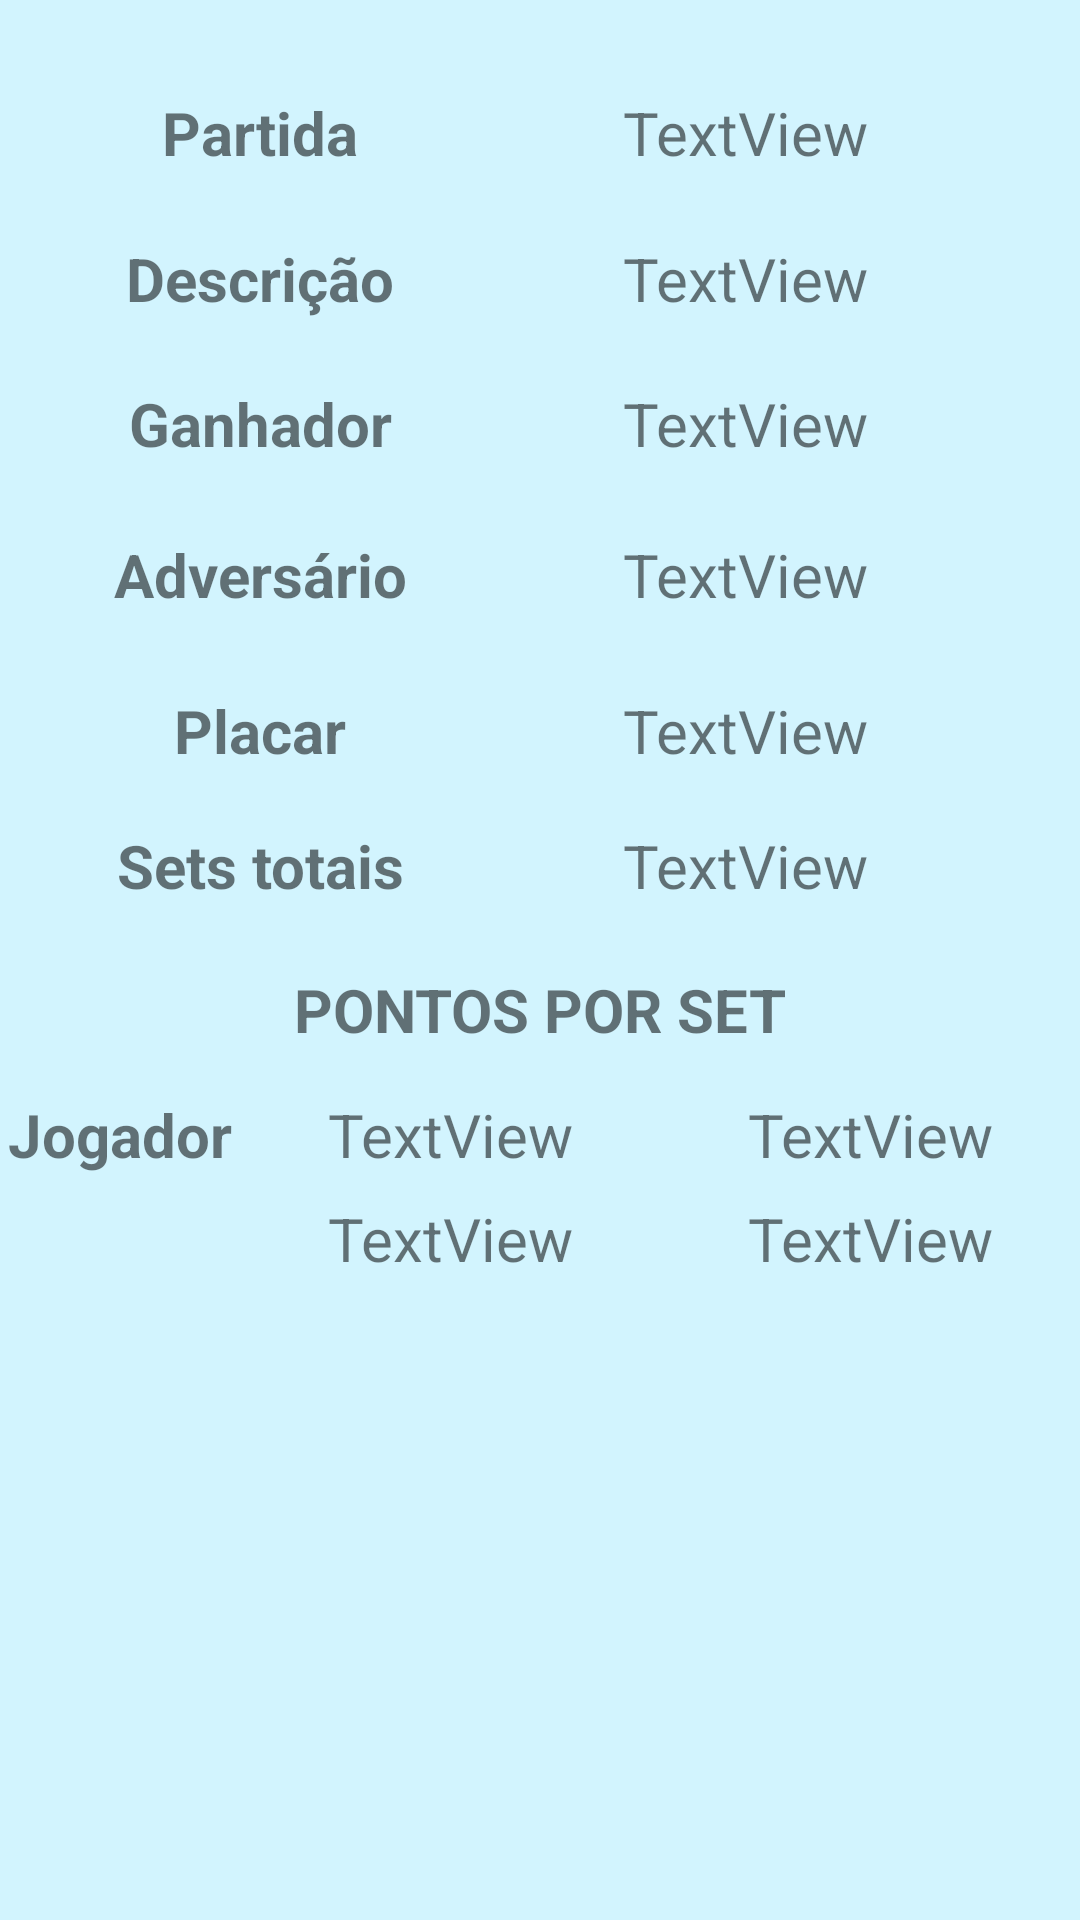

Layout XML and referenced resources for this Android screen:
<!-- AndroidManifest.xml: application theme Theme.PlacarTenisMesa -->
<!-- res/layout/activity_detalhes_partida.xml -->
<?xml version="1.0" encoding="utf-8"?>
<androidx.constraintlayout.widget.ConstraintLayout xmlns:android="http://schemas.android.com/apk/res/android"
    xmlns:app="http://schemas.android.com/apk/res-auto"
    xmlns:tools="http://schemas.android.com/tools"
    android:layout_width="match_parent"
    android:layout_height="match_parent"
    tools:context=".DetalhesPartidaActivity"
    tools:layout_editor_absoluteX="0dp"
    android:background="@color/blueBack"
    tools:layout_editor_absoluteY="13dp">

    <TextView
        android:id="@+id/tvPartidaDetalhes"
        android:layout_width="150sp"
        android:layout_height="wrap_content"
        android:text="TextView"
        android:textAlignment="center"
        android:textSize="20sp"
        app:layout_constraintBottom_toBottomOf="parent"
        app:layout_constraintEnd_toEndOf="parent"
        app:layout_constraintHorizontal_bias="0.5"
        app:layout_constraintStart_toEndOf="@+id/textView19"
        app:layout_constraintTop_toTopOf="parent"
        app:layout_constraintVertical_bias="0.05" />

    <TextView
        android:id="@+id/textView19"
        android:layout_width="100sp"
        android:layout_height="wrap_content"
        android:text="Partida"
        android:textAlignment="center"
        android:textSize="20sp"
        android:textStyle="bold"
        app:layout_constraintBottom_toBottomOf="parent"
        app:layout_constraintEnd_toStartOf="@+id/tvPartidaDetalhes"
        app:layout_constraintHorizontal_bias="0.5"
        app:layout_constraintStart_toStartOf="parent"
        app:layout_constraintTop_toTopOf="parent"
        app:layout_constraintVertical_bias="0.05" />

    <TextView
        android:id="@+id/tvDescricaoDetalhes"
        android:layout_width="150sp"
        android:layout_height="wrap_content"
        android:text="TextView"
        android:textAlignment="center"
        android:textSize="20sp"
        app:layout_constraintBottom_toBottomOf="parent"
        app:layout_constraintEnd_toEndOf="parent"
        app:layout_constraintHorizontal_bias="0.5"
        app:layout_constraintStart_toEndOf="@+id/textView21"
        app:layout_constraintTop_toBottomOf="@+id/tvPartidaDetalhes"
        app:layout_constraintVertical_bias="0.039" />

    <TextView
        android:id="@+id/textView21"
        android:layout_width="100sp"
        android:layout_height="wrap_content"
        android:text="Descrição"
        android:textAlignment="center"
        android:textSize="20sp"
        android:textStyle="bold"
        app:layout_constraintBottom_toBottomOf="parent"
        app:layout_constraintEnd_toStartOf="@+id/tvDescricaoDetalhes"
        app:layout_constraintHorizontal_bias="0.5"
        app:layout_constraintStart_toStartOf="parent"
        app:layout_constraintTop_toBottomOf="@+id/textView19"
        app:layout_constraintVertical_bias="0.039" />

    <TextView
        android:id="@+id/tvGanhadorDetalhes"
        android:layout_width="150sp"
        android:layout_height="wrap_content"
        android:text="TextView"
        android:textAlignment="center"
        android:textSize="20sp"
        app:layout_constraintBottom_toBottomOf="parent"
        app:layout_constraintEnd_toEndOf="parent"
        app:layout_constraintHorizontal_bias="0.5"
        app:layout_constraintStart_toEndOf="@+id/textView23"
        app:layout_constraintTop_toBottomOf="@+id/tvDescricaoDetalhes"
        app:layout_constraintVertical_bias="0.042" />

    <TextView
        android:id="@+id/textView23"
        android:layout_width="100sp"
        android:layout_height="wrap_content"
        android:text="Ganhador"
        android:textAlignment="center"
        android:textSize="20sp"
        android:textStyle="bold"
        app:layout_constraintBottom_toBottomOf="parent"
        app:layout_constraintEnd_toStartOf="@+id/tvGanhadorDetalhes"
        app:layout_constraintHorizontal_bias="0.5"
        app:layout_constraintStart_toStartOf="parent"
        app:layout_constraintTop_toBottomOf="@+id/tvDescricaoDetalhes"
        app:layout_constraintVertical_bias="0.042" />

    <TextView
        android:id="@+id/tvPlacarDetalhes"
        android:layout_width="150sp"
        android:layout_height="wrap_content"
        android:text="TextView"
        android:textAlignment="center"
        android:textSize="20sp"
        app:layout_constraintBottom_toBottomOf="parent"
        app:layout_constraintEnd_toEndOf="parent"
        app:layout_constraintHorizontal_bias="0.5"
        app:layout_constraintStart_toEndOf="@+id/textView26"
        app:layout_constraintTop_toBottomOf="@+id/tvPerdedorDetalhes"
        app:layout_constraintVertical_bias="0.061" />

    <TextView
        android:id="@+id/textView26"
        android:layout_width="100sp"
        android:layout_height="wrap_content"
        android:text="Placar"
        android:textAlignment="center"
        android:textSize="20sp"
        android:textStyle="bold"
        app:layout_constraintBottom_toBottomOf="parent"
        app:layout_constraintEnd_toStartOf="@+id/tvPlacarDetalhes"
        app:layout_constraintHorizontal_bias="0.5"
        app:layout_constraintStart_toStartOf="parent"
        app:layout_constraintTop_toBottomOf="@+id/textView25"
        app:layout_constraintVertical_bias="0.061" />

    <TextView
        android:id="@+id/tvSetsTotaisDetalhes"
        android:layout_width="150sp"
        android:layout_height="wrap_content"
        android:text="TextView"
        android:textAlignment="center"
        android:textSize="20sp"
        app:layout_constraintBottom_toBottomOf="parent"
        app:layout_constraintEnd_toEndOf="parent"
        app:layout_constraintHorizontal_bias="0.5"
        app:layout_constraintStart_toEndOf="@+id/textView10"
        app:layout_constraintTop_toBottomOf="@+id/tvPlacarDetalhes"
        app:layout_constraintVertical_bias="0.051" />

    <TextView
        android:id="@+id/textView10"
        android:layout_width="100sp"
        android:layout_height="wrap_content"
        android:text="Sets totais"
        android:textAlignment="center"
        android:textSize="20sp"
        android:textStyle="bold"
        app:layout_constraintBottom_toBottomOf="parent"
        app:layout_constraintEnd_toStartOf="@+id/tvSetsTotaisDetalhes"
        app:layout_constraintHorizontal_bias="0.5"
        app:layout_constraintStart_toStartOf="parent"
        app:layout_constraintTop_toBottomOf="@+id/textView26"
        app:layout_constraintVertical_bias="0.051" />

    <TextView
        android:id="@+id/tvPerdedorDetalhes"
        android:layout_width="150sp"
        android:layout_height="wrap_content"
        android:text="TextView"
        android:textAlignment="center"
        android:textSize="20sp"
        app:layout_constraintBottom_toBottomOf="parent"
        app:layout_constraintEnd_toEndOf="parent"
        app:layout_constraintHorizontal_bias="0.5"
        app:layout_constraintStart_toEndOf="@+id/textView25"
        app:layout_constraintTop_toBottomOf="@+id/tvGanhadorDetalhes"
        app:layout_constraintVertical_bias="0.051" />

    <TextView
        android:id="@+id/textView25"
        android:layout_width="100sp"
        android:layout_height="wrap_content"
        android:text="Adversário"
        android:textAlignment="center"
        android:textSize="20sp"
        android:textStyle="bold"
        app:layout_constraintBottom_toBottomOf="parent"
        app:layout_constraintEnd_toStartOf="@+id/tvPerdedorDetalhes"
        app:layout_constraintHorizontal_bias="0.5"
        app:layout_constraintStart_toStartOf="parent"
        app:layout_constraintTop_toBottomOf="@+id/textView23"
        app:layout_constraintVertical_bias="0.051" />

    <TextView
        android:id="@+id/textView29"
        android:layout_width="wrap_content"
        android:layout_height="wrap_content"
        android:text="PONTOS POR SET"
        android:textSize="20sp"
        android:textStyle="bold"
        app:layout_constraintBottom_toBottomOf="parent"
        app:layout_constraintEnd_toEndOf="parent"
        app:layout_constraintStart_toStartOf="parent"
        app:layout_constraintTop_toBottomOf="@+id/tvSetsTotaisDetalhes"
        app:layout_constraintVertical_bias="0.068" />

    <TextView
        android:id="@+id/textView34"
        android:layout_width="80sp"
        android:layout_height="wrap_content"
        android:text="Jogador"
        android:textAlignment="center"
        android:textSize="20sp"
        android:textStyle="bold"
        app:layout_constraintBottom_toBottomOf="parent"
        app:layout_constraintEnd_toStartOf="@+id/tvGanhadorNomeDetalhes"
        app:layout_constraintHorizontal_bias="0.5"
        app:layout_constraintStart_toStartOf="parent"
        app:layout_constraintTop_toBottomOf="@+id/textView29"
        app:layout_constraintVertical_bias="0.056" />

    <TextView
        android:id="@+id/tvGanhadorPontosDetalhes"
        android:layout_width="140sp"
        android:layout_height="wrap_content"
        android:text="TextView"
        android:textAlignment="center"
        android:textSize="20sp"
        app:layout_constraintBottom_toBottomOf="parent"
        app:layout_constraintEnd_toStartOf="@+id/tvPerdedorPontosDetalhes"
        app:layout_constraintHorizontal_bias="0.5"
        app:layout_constraintStart_toEndOf="@+id/tvSetDetalhes"
        app:layout_constraintTop_toBottomOf="@+id/tvGanhadorNomeDetalhes"
        app:layout_constraintVertical_bias="0.034" />

    <TextView
        android:id="@+id/tvGanhadorNomeDetalhes"
        android:layout_width="140sp"
        android:layout_height="wrap_content"
        android:text="TextView"
        android:textAlignment="center"
        android:textSize="20sp"
        app:layout_constraintBottom_toBottomOf="parent"
        app:layout_constraintEnd_toStartOf="@+id/tvPerdedorNomesDetalhes"
        app:layout_constraintHorizontal_bias="0.5"
        app:layout_constraintStart_toEndOf="@+id/textView34"
        app:layout_constraintTop_toBottomOf="@+id/textView29"
        app:layout_constraintVertical_bias="0.056" />

    <TextView
        android:id="@+id/tvPerdedorNomesDetalhes"
        android:layout_width="140sp"
        android:layout_height="wrap_content"
        android:text="TextView"
        android:textAlignment="center"
        android:textSize="20sp"
        app:layout_constraintBottom_toBottomOf="parent"
        app:layout_constraintEnd_toEndOf="parent"
        app:layout_constraintHorizontal_bias="0.5"
        app:layout_constraintStart_toEndOf="@+id/tvGanhadorNomeDetalhes"
        app:layout_constraintTop_toBottomOf="@+id/textView29"
        app:layout_constraintVertical_bias="0.056" />

    <TextView
        android:id="@+id/tvSetDetalhes"
        android:layout_width="80sp"
        android:layout_height="wrap_content"
        android:textAlignment="center"
        android:textSize="20sp"
        android:textStyle="bold"
        app:layout_constraintBottom_toBottomOf="parent"
        app:layout_constraintEnd_toStartOf="@+id/tvGanhadorPontosDetalhes"
        app:layout_constraintHorizontal_bias="0.5"
        app:layout_constraintStart_toStartOf="parent"
        app:layout_constraintTop_toBottomOf="@+id/textView34"
        app:layout_constraintVertical_bias="0.034" />

    <TextView
        android:id="@+id/tvPerdedorPontosDetalhes"
        android:layout_width="140sp"
        android:layout_height="wrap_content"
        android:text="TextView"
        android:textAlignment="center"
        android:textSize="20sp"
        app:layout_constraintBottom_toBottomOf="parent"
        app:layout_constraintEnd_toEndOf="parent"
        app:layout_constraintHorizontal_bias="0.5"
        app:layout_constraintStart_toEndOf="@+id/tvGanhadorPontosDetalhes"
        app:layout_constraintTop_toBottomOf="@+id/tvPerdedorNomesDetalhes"
        app:layout_constraintVertical_bias="0.034" />

</androidx.constraintlayout.widget.ConstraintLayout>
<!-- resources referenced by this layout -->
<resources>
  <color name="blueBack">#d2f4fe</color>
  <style name="Theme.PlacarTenisMesa" parent="Theme.MaterialComponents.DayNight.DarkActionBar">
          
          <item name="colorPrimary">@color/purple_500</item>
          <item name="colorPrimaryVariant">@color/purple_700</item>
          <item name="colorOnPrimary">@color/white</item>
          
          <item name="colorSecondary">@color/teal_200</item>
          <item name="colorSecondaryVariant">@color/teal_700</item>
          <item name="colorOnSecondary">@color/black</item>
          
          <item name="android:statusBarColor" tools:targetApi="l">?attr/colorPrimaryVariant</item>
          
      </style>
  <color name="purple_500">#FF6200EE</color>
  <color name="purple_700">#FF3700B3</color>
  <color name="white">#FFFFFFFF</color>
  <color name="teal_200">#FF03DAC5</color>
  <color name="teal_700">#FF018786</color>
  <color name="black">#FF000000</color>
</resources>
